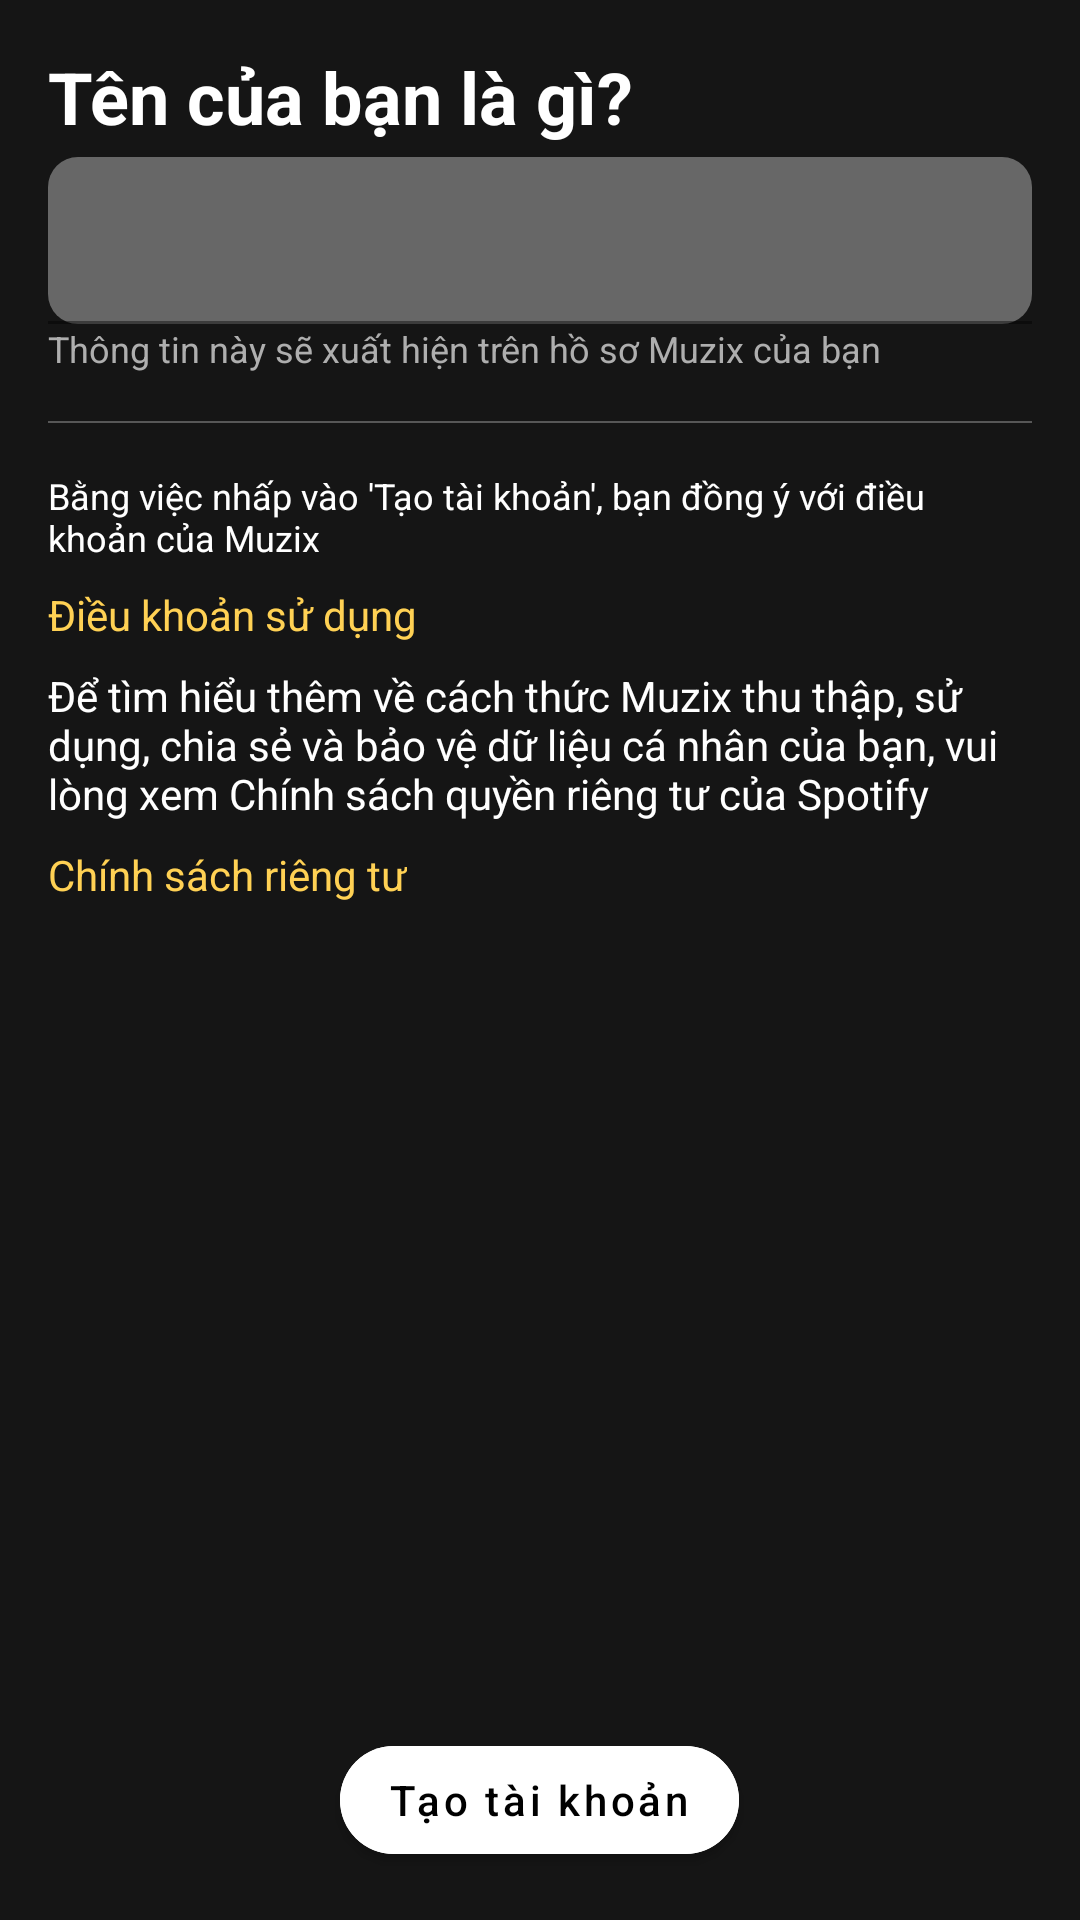

Write the Android layout XML for this screen, with the resource values it uses.
<!-- AndroidManifest.xml: application theme Theme.Muzix -->
<!-- res/layout/fragment_name.xml -->
<?xml version="1.0" encoding="utf-8"?>
<RelativeLayout xmlns:android="http://schemas.android.com/apk/res/android"
    xmlns:app="http://schemas.android.com/apk/res-auto"
    xmlns:tools="http://schemas.android.com/tools"
    android:layout_width="match_parent"
    android:layout_height="match_parent"
    android:background="@color/main_background"
    android:padding="16dp"
    tools:context=".view.register.EmailFragment">

    <TextView
        android:id="@+id/tvTitle"
        android:layout_width="wrap_content"
        android:layout_height="wrap_content"
        android:text="@string/your_name"
        android:textColor="@color/white"
        android:textSize="24sp"
        android:textStyle="bold" />

    <com.google.android.material.textfield.TextInputLayout
        android:id="@+id/edtName"
        android:layout_width="match_parent"
        android:layout_height="wrap_content"
        android:layout_below="@id/tvTitle"
        android:layout_marginTop="4dp"
        app:boxCornerRadiusBottomEnd="10dp"
        app:boxCornerRadiusBottomStart="10dp"
        app:boxCornerRadiusTopEnd="10dp"
        app:boxCornerRadiusTopStart="10dp"
        app:boxStrokeColor="@color/transparent">

        <com.google.android.material.textfield.TextInputEditText
            android:id="@+id/edt"
            android:layout_width="match_parent"
            android:layout_height="wrap_content"
            android:backgroundTint="#676767"
            android:inputType="text" />
    </com.google.android.material.textfield.TextInputLayout>

    <TextView
        android:id="@+id/tvSub"
        android:layout_width="wrap_content"
        android:layout_height="wrap_content"
        android:layout_below="@id/edtName"
        android:text="Thông tin này sẽ xuất hiện trên hồ sơ Muzix của bạn"
        android:textColor="@color/grey"
        android:textSize="12sp"
        tools:ignore="HardcodedText" />

    <View
        android:id="@+id/divider"
        android:layout_width="match_parent"
        android:layout_height="0.5dp"
        android:layout_below="@id/tvSub"
        android:layout_marginVertical="16dp"
        android:background="#575757" />

    <TextView
        android:id="@+id/tv1"
        android:layout_width="match_parent"
        android:layout_height="wrap_content"
        android:layout_below="@id/divider"
        android:text="@string/when_click_create_account"
        android:textColor="@color/white"
        android:textSize="12sp" />

    <TextView
        android:id="@+id/tv2"
        android:layout_width="wrap_content"
        android:layout_height="wrap_content"
        android:layout_below="@id/tv1"
        android:layout_marginTop="8dp"
        android:text="@string/terms"
        android:textColor="@color/main" />

    <TextView
        android:id="@+id/tv3"
        android:layout_width="wrap_content"
        android:layout_height="wrap_content"
        android:layout_below="@id/tv2"
        android:layout_marginTop="8dp"
        android:text="@string/privacy"
        android:textColor="@color/white" />

    <TextView
        android:id="@+id/tv4"
        android:layout_width="wrap_content"
        android:layout_height="wrap_content"
        android:layout_below="@id/tv3"
        android:layout_marginTop="8dp"
        android:text="Chính sách riêng tư"
        android:textColor="@color/main"
        tools:ignore="HardcodedText" />

    <com.google.android.material.button.MaterialButton
        android:id="@+id/btnNext"
        android:visibility="visible"
        android:layout_width="wrap_content"
        android:layout_height="wrap_content"
        android:layout_alignParentBottom="true"
        android:layout_centerHorizontal="true"
        android:layout_marginTop="24dp"
        android:backgroundTint="@color/white"
        android:text="@string/create_account"
        android:textAllCaps="false"
        android:textColor="@color/black"
        app:cornerRadius="20dp" />
    <ProgressBar
        android:id="@+id/progress"
        android:visibility="gone"
        android:layout_alignParentBottom="true"
        android:indeterminate="true"
        android:indeterminateTint="@color/main"
        android:layout_centerHorizontal="true"
        android:layout_width="wrap_content"
        android:layout_height="wrap_content"/>

</RelativeLayout>
<!-- resources referenced by this layout -->
<resources>
  <color name="black">#FF000000</color>
  <color name="grey">#AEAEAE</color>
  <color name="main">#FFD154</color>
  <color name="main_background">#151515</color>
  <color name="transparent">#00FFFFFF</color>
  <color name="white">#FFFFFFFF</color>
  <string name="create_account">Tạo tài khoản</string>
  <string name="privacy">Để tìm hiểu thêm về cách thức Muzix thu thập, sử dụng, chia sẻ và bảo vệ dữ liệu cá nhân của bạn, vui lòng xem Chính sách quyền riêng tư của Spotify</string>
  <string name="terms">Điều khoản sử dụng</string>
  <string name="when_click_create_account">Bằng việc nhấp vào \'Tạo tài khoản\', bạn đồng ý với điều khoản của Muzix</string>
  <string name="your_name">Tên của bạn là gì?</string>
  <style name="Theme.Muzix" parent="Theme.MaterialComponents.DayNight.NoActionBar">
          
          <item name="colorPrimary">@color/purple_500</item>
          <item name="colorPrimaryVariant">@color/main_background</item>
          <item name="colorOnPrimary">@color/white</item>
          
          <item name="colorSecondary">@color/teal_200</item>
          <item name="colorSecondaryVariant">@color/teal_700</item>
          <item name="colorOnSecondary">@color/black</item>
          
          <item name="android:statusBarColor">?attr/colorPrimaryVariant</item>
          
      </style>
  <color name="purple_500">#FF6200EE</color>
  <color name="teal_200">#FF03DAC5</color>
  <color name="teal_700">#FF018786</color>
</resources>
